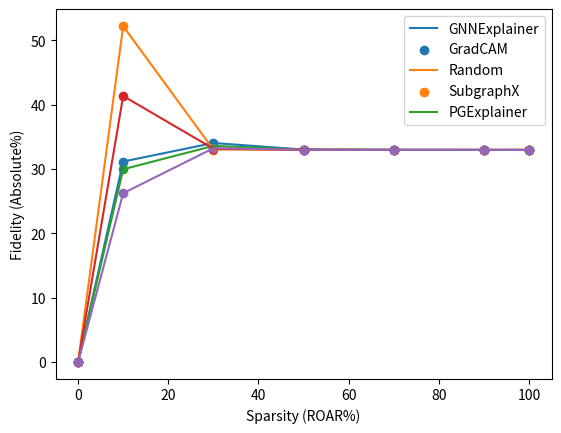

Generate this figure with matplotlib:
import matplotlib.pyplot as plt

if __name__ == "__main__":
    x = [0, 10, 30, 50, 70, 90, 100]
    
    # BA2Motifs GCN3l
    # gnnexplainer = [39.91265, 39.91565, 39.91665, 39.907837]
    # gradcam = [39.9191, 39.91880, 39.91765, 39.904606]
    # pgexplainer = [39.91765, 39.91765, 39.91765, 39.915925]
    # subgraphx = [39.927657, 39.929657, 39.92765, 39.754754]

    # # BA3Motifs GCN3l
    # gnnexplainer = [32.38997, 32.395926, 32.435822, 32.817695]
    # gradcam = [33.055884, 33.05507, 33.055866, 33.09207]
    # pgexplainer = [32.366025, 32.368323, 32.387793, 33.08161]
    # subgraphx = [32.489508, 33.04838, 32.474753, 33.160603]

    # BA3Motifs GCN3l ROAR-ABSOLUTE
    gnnexplainer = [0.0,31.1715,34.0556,33.0337,32.9873,32.9795,32.9794]
    gradcam = [0.0,52.2067,33.0351,32.9794,32.9793,32.9802,32.9794]
    random = [0.0,29.9732,33.6065,33.035,32.9894,32.9796,32.9794]
    pgexplainer = [0.0,26.2512,33.2365,33.0124,32.9814,32.9796,32.9794]
    subgraphx = [0.0, 41.3574, 33.1734, 33.0124, 32.988, 32.9798,32.9794]
    
    plt.xlabel("Sparsity (ROAR%)")
    plt.ylabel("Fidelity (Absolute%)")
    plt.plot(x, gnnexplainer)
    plt.scatter(x, gnnexplainer)
    
    plt.plot(x, gradcam)
    plt.scatter(x, gradcam)
    
    plt.plot(x, random)
    plt.scatter(x, random)

    plt.plot(x, subgraphx, color='#D62728')
    plt.scatter(x, subgraphx, color='#D62728')
    
    plt.plot(x, pgexplainer, color='#9467BD')
    plt.scatter(x, pgexplainer, color='#9467BD')

    plt.legend(['GNNExplainer', 'GradCAM', 'Random', 'SubgraphX', 'PGExplainer'])
    plt.show()